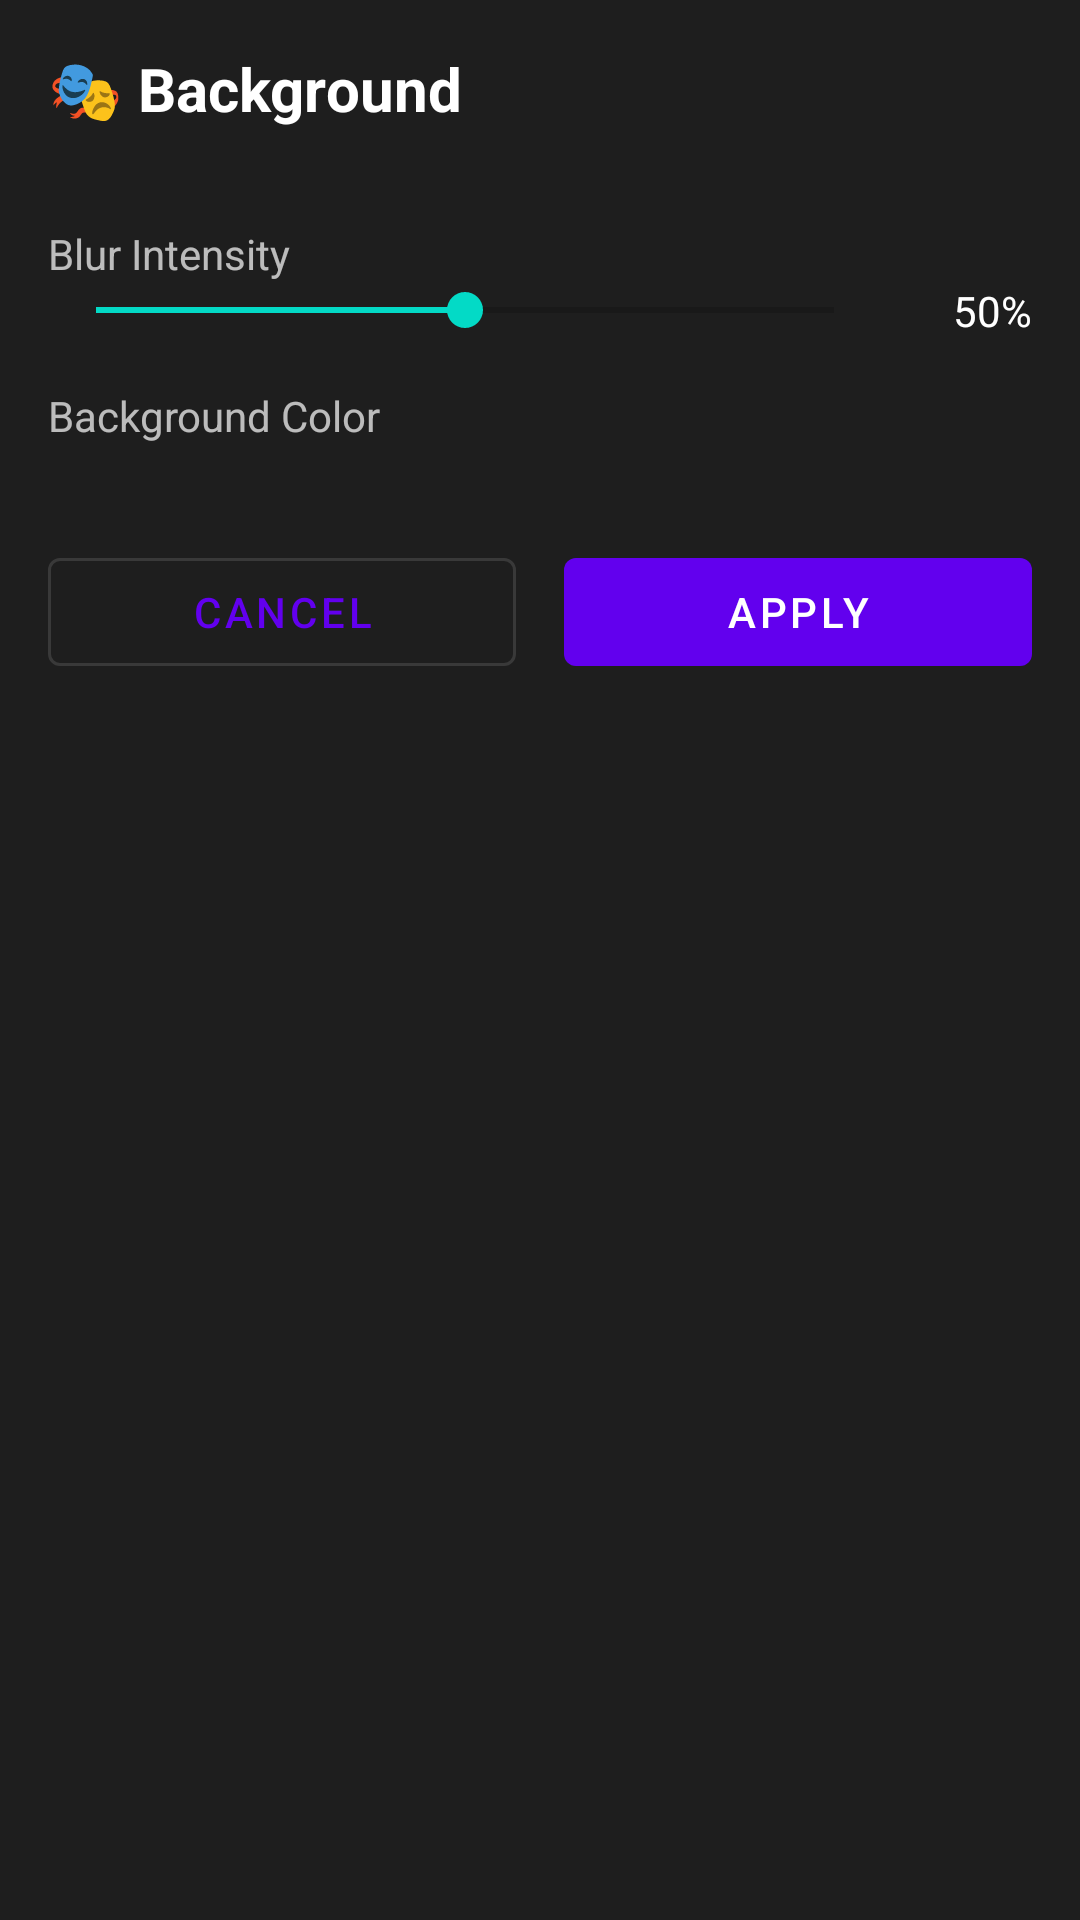

This screen was rendered from an Android layout file. Write that file and the resources it references.
<!-- AndroidManifest.xml: application theme Theme.VideoEditor -->
<!-- res/layout/fragment_background.xml -->
<?xml version="1.0" encoding="utf-8"?>
<LinearLayout xmlns:android="http://schemas.android.com/apk/res/android"
    android:layout_width="match_parent"
    android:layout_height="wrap_content"
    android:orientation="vertical"
    android:padding="16dp"
    android:background="@color/surface">

    <TextView
        android:layout_width="wrap_content"
        android:layout_height="wrap_content"
        android:text="🎭 Background"
        android:textColor="@color/white"
        android:textSize="20sp"
        android:textStyle="bold"/>

    <androidx.recyclerview.widget.RecyclerView
        android:id="@+id/rvModes"
        android:layout_width="match_parent"
        android:layout_height="wrap_content"
        android:layout_marginTop="16dp"/>

    <TextView
        android:layout_width="wrap_content"
        android:layout_height="wrap_content"
        android:layout_marginTop="16dp"
        android:text="Blur Intensity"
        android:textColor="@color/text_secondary"/>

    <LinearLayout
        android:layout_width="match_parent"
        android:layout_height="wrap_content"
        android:gravity="center_vertical">

        <SeekBar
            android:id="@+id/seekBarIntensity"
            android:layout_width="0dp"
            android:layout_height="wrap_content"
            android:layout_weight="1"
            android:max="100"
            android:progress="50"/>

        <TextView
            android:id="@+id/tvIntensity"
            android:layout_width="50dp"
            android:layout_height="wrap_content"
            android:text="50%"
            android:textColor="@color/white"
            android:gravity="end"/>
    </LinearLayout>

    <TextView
        android:layout_width="wrap_content"
        android:layout_height="wrap_content"
        android:layout_marginTop="16dp"
        android:text="Background Color"
        android:textColor="@color/text_secondary"/>

    <androidx.recyclerview.widget.RecyclerView
        android:id="@+id/rvColors"
        android:layout_width="match_parent"
        android:layout_height="wrap_content"
        android:layout_marginTop="8dp"/>

    <LinearLayout
        android:layout_width="match_parent"
        android:layout_height="wrap_content"
        android:layout_marginTop="24dp">

        <com.google.android.material.button.MaterialButton
            android:id="@+id/btnCancel"
            style="@style/Widget.MaterialComponents.Button.OutlinedButton"
            android:layout_width="0dp"
            android:layout_height="wrap_content"
            android:layout_weight="1"
            android:layout_marginEnd="8dp"
            android:text="Cancel"/>

        <com.google.android.material.button.MaterialButton
            android:id="@+id/btnApply"
            android:layout_width="0dp"
            android:layout_height="wrap_content"
            android:layout_weight="1"
            android:layout_marginStart="8dp"
            android:text="Apply"/>
    </LinearLayout>
</LinearLayout>
<!-- resources referenced by this layout -->
<resources>
  <color name="surface">#1E1E1E</color>
  <color name="text_secondary">#B3FFFFFF</color>
  <color name="white">#FFFFFF</color>
  <style name="Theme.VideoEditor" parent="Theme.MaterialComponents.DayNight.NoActionBar">
          <item name="colorPrimary">@color/primary</item>
          <item name="colorPrimaryVariant">@color/primary_variant</item>
          <item name="colorSecondary">@color/secondary</item>
          <item name="colorSecondaryVariant">@color/secondary_variant</item>
          <item name="android:colorBackground">@color/background</item>
          <item name="colorSurface">@color/surface</item>
          <item name="colorError">@color/error</item>
          <item name="colorOnPrimary">@color/on_primary</item>
          <item name="colorOnSecondary">@color/on_secondary</item>
          <item name="colorOnBackground">@color/on_background</item>
          <item name="colorOnSurface">@color/on_surface</item>
          <item name="colorOnError">@color/on_error</item>
          <item name="android:statusBarColor">@color/background</item>
          <item name="android:navigationBarColor">@color/background</item>
      </style>
  <color name="primary">#6200EE</color>
  <color name="primary_variant">#3700B3</color>
  <color name="secondary">#03DAC6</color>
  <color name="secondary_variant">#018786</color>
  <color name="background">#121212</color>
  <color name="error">#CF6679</color>
  <color name="on_primary">#FFFFFF</color>
  <color name="on_secondary">#000000</color>
  <color name="on_background">#FFFFFF</color>
  <color name="on_surface">#FFFFFF</color>
  <color name="on_error">#000000</color>
</resources>
